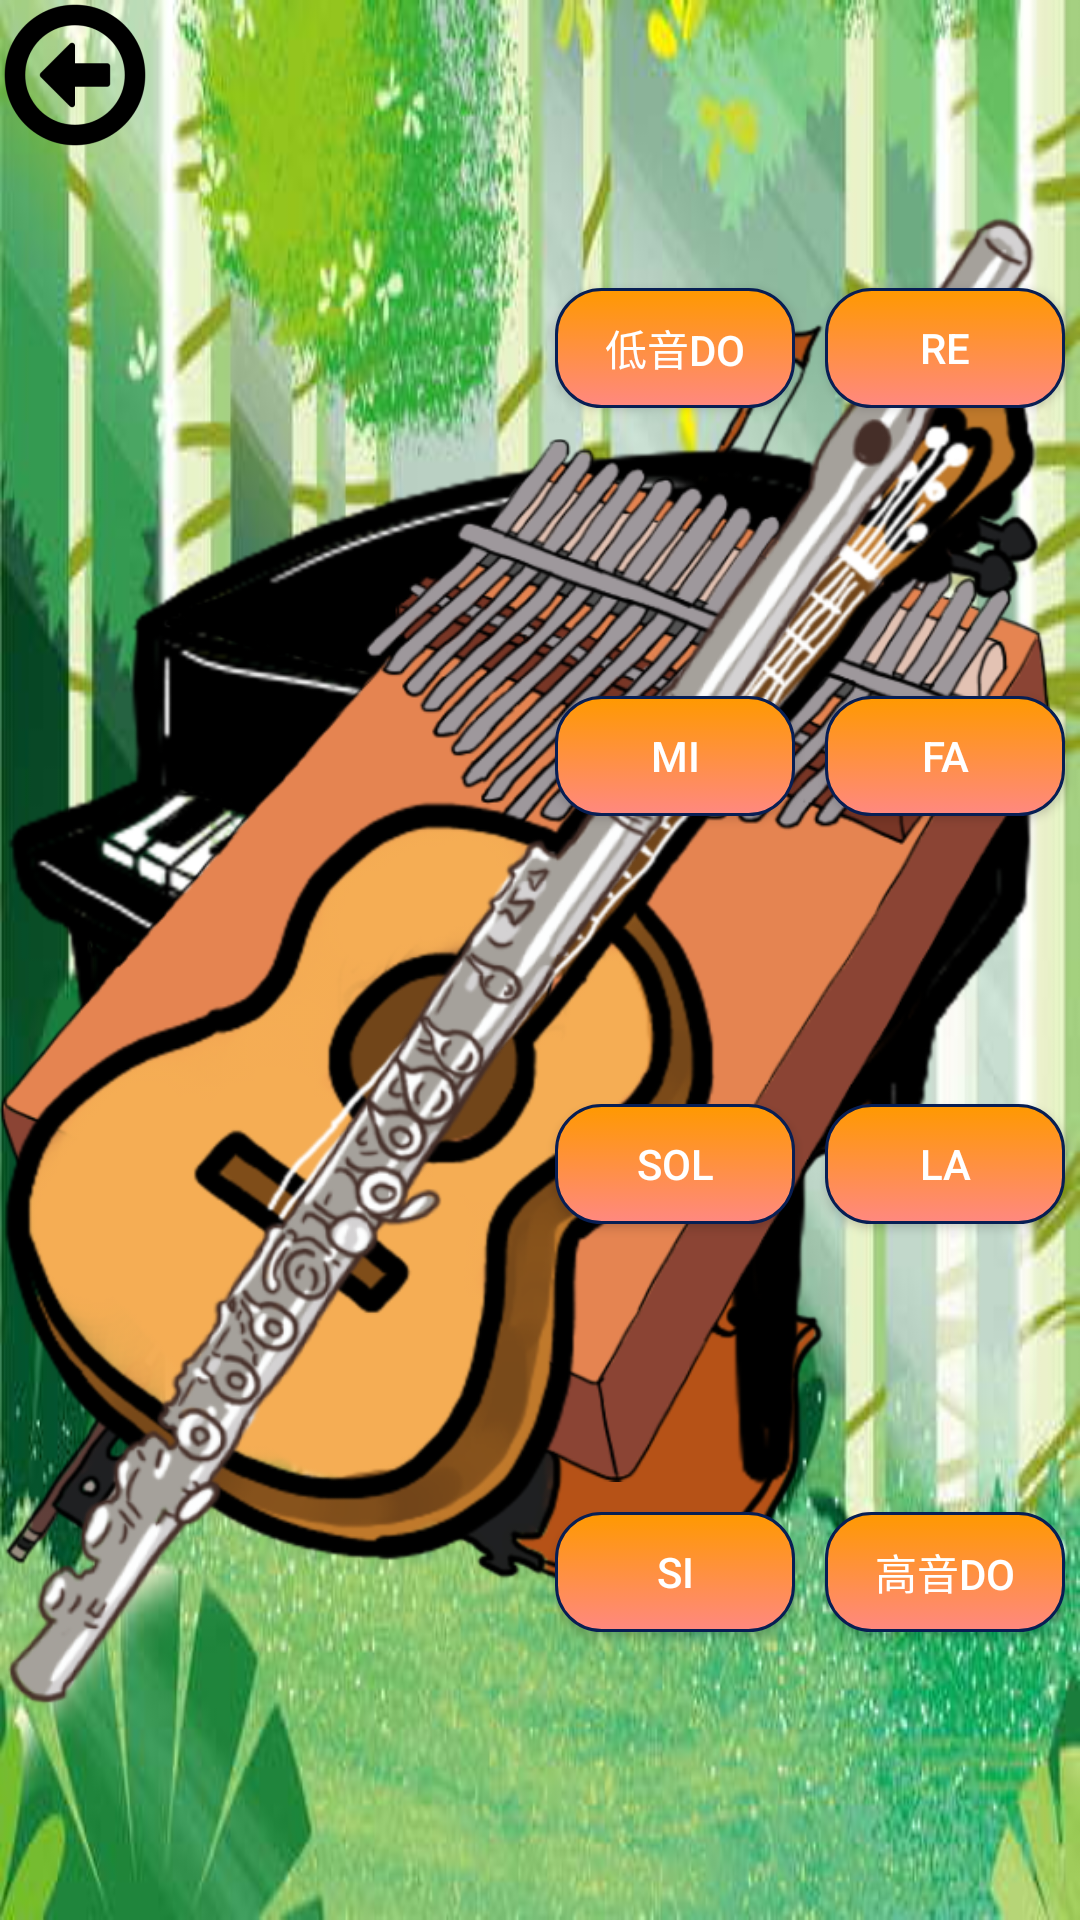

Produce the Android XML layout that renders to this screen, including the resource entries it uses.
<!-- AndroidManifest.xml: application theme AppTheme.Fullscreen -->
<!-- res/layout/activity_freeplay.xml -->
<?xml version="1.0" encoding="utf-8"?>
<FrameLayout xmlns:android="http://schemas.android.com/apk/res/android"
    xmlns:app="http://schemas.android.com/apk/res-auto"
    xmlns:tools="http://schemas.android.com/tools"
    android:layout_width="match_parent"
    android:layout_height="match_parent"
    tools:context=".Freeplay">

    <ImageView
        android:id="@+id/freebg"
        android:layout_width="match_parent"
        android:layout_height="match_parent"
        android:scaleType="fitXY"
        app:srcCompat="@drawable/menu" />

    <androidx.constraintlayout.widget.ConstraintLayout
        android:layout_width="match_parent"
        android:layout_height="match_parent">

        <ImageView
            android:id="@+id/backbtn"
            android:layout_width="50dp"
            android:layout_height="50dp"
            app:layout_constraintStart_toStartOf="parent"
            app:layout_constraintTop_toTopOf="parent"
            app:srcCompat="@drawable/backbutton" />

        <ImageView
            android:id="@+id/violin"
            android:layout_width="350dp"
            android:layout_height="wrap_content"
            app:layout_constraintBottom_toBottomOf="parent"
            app:layout_constraintStart_toStartOf="parent"
            app:layout_constraintTop_toTopOf="parent"
            app:srcCompat="@drawable/violin" />

        <ImageView
            android:id="@+id/piano"
            android:layout_width="350dp"
            android:layout_height="wrap_content"
            app:layout_constraintBottom_toBottomOf="@+id/violin"
            app:layout_constraintStart_toStartOf="parent"
            app:layout_constraintTop_toTopOf="parent"
            app:srcCompat="@drawable/piano" />

        <ImageView
            android:id="@+id/kalinba"
            android:layout_width="350dp"
            android:layout_height="wrap_content"
            app:layout_constraintBottom_toBottomOf="@+id/violin"
            app:layout_constraintStart_toStartOf="parent"
            app:layout_constraintTop_toTopOf="parent"
            app:srcCompat="@drawable/kalimba" />

        <ImageView
            android:id="@+id/guitar"
            android:layout_width="350dp"
            android:layout_height="wrap_content"
            app:layout_constraintBottom_toBottomOf="@+id/violin"
            app:layout_constraintStart_toStartOf="parent"
            app:layout_constraintTop_toTopOf="parent"
            app:srcCompat="@drawable/guitar" />

        <ImageView
            android:id="@+id/flute"
            android:layout_width="350dp"
            android:layout_height="wrap_content"
            app:layout_constraintBottom_toBottomOf="@+id/violin"
            app:layout_constraintStart_toStartOf="parent"
            app:layout_constraintTop_toTopOf="parent"
            app:srcCompat="@drawable/flute" />

        <androidx.constraintlayout.widget.Guideline
            android:id="@+id/gl"
            android:layout_width="wrap_content"
            android:layout_height="wrap_content"
            android:orientation="vertical"
            app:layout_constraintGuide_percent="0.5" />

        <androidx.constraintlayout.widget.Guideline
            android:id="@+id/gl2"
            android:layout_width="wrap_content"
            android:layout_height="wrap_content"
            android:orientation="vertical"
            app:layout_constraintGuide_percent="0.75" />

        <Button
            android:id="@+id/do_l"
            android:layout_width="80dp"
            android:layout_height="40dp"
            android:text="低音Do"
            android:background="@drawable/btn_shape"
            android:textColor="@android:color/white"
            android:textSize="14sp"
            app:layout_constraintBottom_toTopOf="@+id/mi"
            app:layout_constraintEnd_toStartOf="@+id/gl2"
            app:layout_constraintHorizontal_bias="0.5"
            app:layout_constraintStart_toStartOf="@+id/gl"
            app:layout_constraintTop_toTopOf="parent" />

        <Button
            android:id="@+id/re"
            android:layout_width="80dp"
            android:layout_height="40dp"
            android:background="@drawable/btn_shape"
            android:text="Re"
            android:textColor="@android:color/white"
            app:layout_constraintBottom_toTopOf="@+id/fa"
            app:layout_constraintEnd_toEndOf="parent"
            app:layout_constraintHorizontal_bias="0.5"
            app:layout_constraintStart_toStartOf="@+id/gl2"
            app:layout_constraintTop_toTopOf="parent" />

        <Button
            android:id="@+id/mi"
            android:layout_width="80dp"
            android:layout_height="40dp"
            android:background="@drawable/btn_shape"
            android:text="Mi"
            android:textColor="@android:color/white"
            app:layout_constraintBottom_toTopOf="@+id/sol"
            app:layout_constraintEnd_toStartOf="@+id/gl2"
            app:layout_constraintHorizontal_bias="0.5"
            app:layout_constraintStart_toStartOf="@+id/gl"
            app:layout_constraintTop_toBottomOf="@+id/do_l" />

        <Button
            android:id="@+id/fa"
            android:layout_width="80dp"
            android:layout_height="40dp"
            android:background="@drawable/btn_shape"
            android:text="Fa"
            android:textColor="@android:color/white"
            app:layout_constraintBottom_toTopOf="@+id/la"
            app:layout_constraintEnd_toEndOf="parent"
            app:layout_constraintHorizontal_bias="0.5"
            app:layout_constraintStart_toStartOf="@+id/gl2"
            app:layout_constraintTop_toBottomOf="@+id/re" />

        <Button
            android:id="@+id/sol"
            android:layout_width="80dp"
            android:layout_height="40dp"
            android:background="@drawable/btn_shape"
            android:text="Sol"
            android:textColor="@android:color/white"
            app:layout_constraintBottom_toTopOf="@+id/si"
            app:layout_constraintEnd_toStartOf="@+id/gl2"
            app:layout_constraintHorizontal_bias="0.5"
            app:layout_constraintStart_toStartOf="@+id/gl"
            app:layout_constraintTop_toBottomOf="@+id/mi" />

        <Button
            android:id="@+id/la"
            android:layout_width="80dp"
            android:layout_height="40dp"
            android:background="@drawable/btn_shape"
            android:text="La"
            android:textColor="@android:color/white"
            app:layout_constraintBottom_toTopOf="@+id/do_h"
            app:layout_constraintEnd_toEndOf="parent"
            app:layout_constraintHorizontal_bias="0.5"
            app:layout_constraintStart_toStartOf="@+id/gl2"
            app:layout_constraintTop_toBottomOf="@+id/fa" />

        <Button
            android:id="@+id/si"
            android:layout_width="80dp"
            android:layout_height="40dp"
            android:background="@drawable/btn_shape"
            android:text="Si"
            android:textColor="@android:color/white"
            app:layout_constraintBottom_toBottomOf="parent"
            app:layout_constraintEnd_toStartOf="@+id/gl2"
            app:layout_constraintHorizontal_bias="0.5"
            app:layout_constraintStart_toStartOf="@+id/gl"
            app:layout_constraintTop_toBottomOf="@+id/sol" />

        <Button
            android:id="@+id/do_h"
            android:layout_width="80dp"
            android:layout_height="40dp"
            android:background="@drawable/btn_shape"
            android:text="高音Do"
            android:textColor="@android:color/white"
            app:layout_constraintBottom_toBottomOf="parent"
            app:layout_constraintEnd_toEndOf="parent"
            app:layout_constraintHorizontal_bias="0.5"
            app:layout_constraintStart_toStartOf="@+id/gl2"
            app:layout_constraintTop_toBottomOf="@+id/la" />
    </androidx.constraintlayout.widget.ConstraintLayout>
</FrameLayout>
<!-- resources referenced by this layout -->
<resources>
  <!-- drawable backbutton: png bitmap (drawable-v24, 12354 bytes) -->
  <!-- drawable btn_shape (drawable) -->
  <?xml version="1.0" encoding="utf-8"?>
  <selector xmlns:android="http://schemas.android.com/apk/res/android">
      
      <item android:state_pressed="true">
          
          <shape android:shape="rectangle">
              
              <corners android:radius="15dip" />
              
              <stroke android:width="1dip" android:color="#538394" />
              
              <gradient android:angle="-90" android:startColor="#010ABB" android:endColor="#0099CC"  />
          </shape>
      </item>
  
      
      <item android:color="@android:color/black">
          <shape android:shape="rectangle"  >
              <corners android:radius="15dip" />
              <stroke android:width="1dip" android:color="#071E54" />
              <gradient android:angle="-90" android:startColor="#FF9900" android:endColor="#FF8880"  />
          </shape>
      </item>
  </selector>
  <!-- drawable flute: png bitmap (drawable-v24, 122128 bytes) -->
  <!-- drawable guitar: png bitmap (drawable-v24, 168426 bytes) -->
  <!-- drawable kalimba: png bitmap (drawable-v24, 186103 bytes) -->
  <!-- drawable menu: jpg bitmap (drawable-v24, 37715 bytes) -->
  <!-- drawable piano: png bitmap (drawable-v24, 111190 bytes) -->
  <!-- drawable violin: png bitmap (drawable-v24, 166217 bytes) -->
  <style name="AppTheme.Fullscreen" parent="Theme.AppCompat.Light.DarkActionBar">
          
          <item name="colorPrimary">@color/colorPrimary</item>
          <item name="colorPrimaryDark">@color/colorPrimaryDark</item>
          <item name="colorAccent">@color/colorAccent</item>
          <item name="windowActionBar">false</item>
          <item name="windowNoTitle">true</item>
          <item name="android:windowFullscreen">true</item>
      </style>
  <color name="colorPrimary">#6200EE</color>
  <color name="colorPrimaryDark">#3700B3</color>
  <color name="colorAccent">#03DAC5</color>
</resources>
